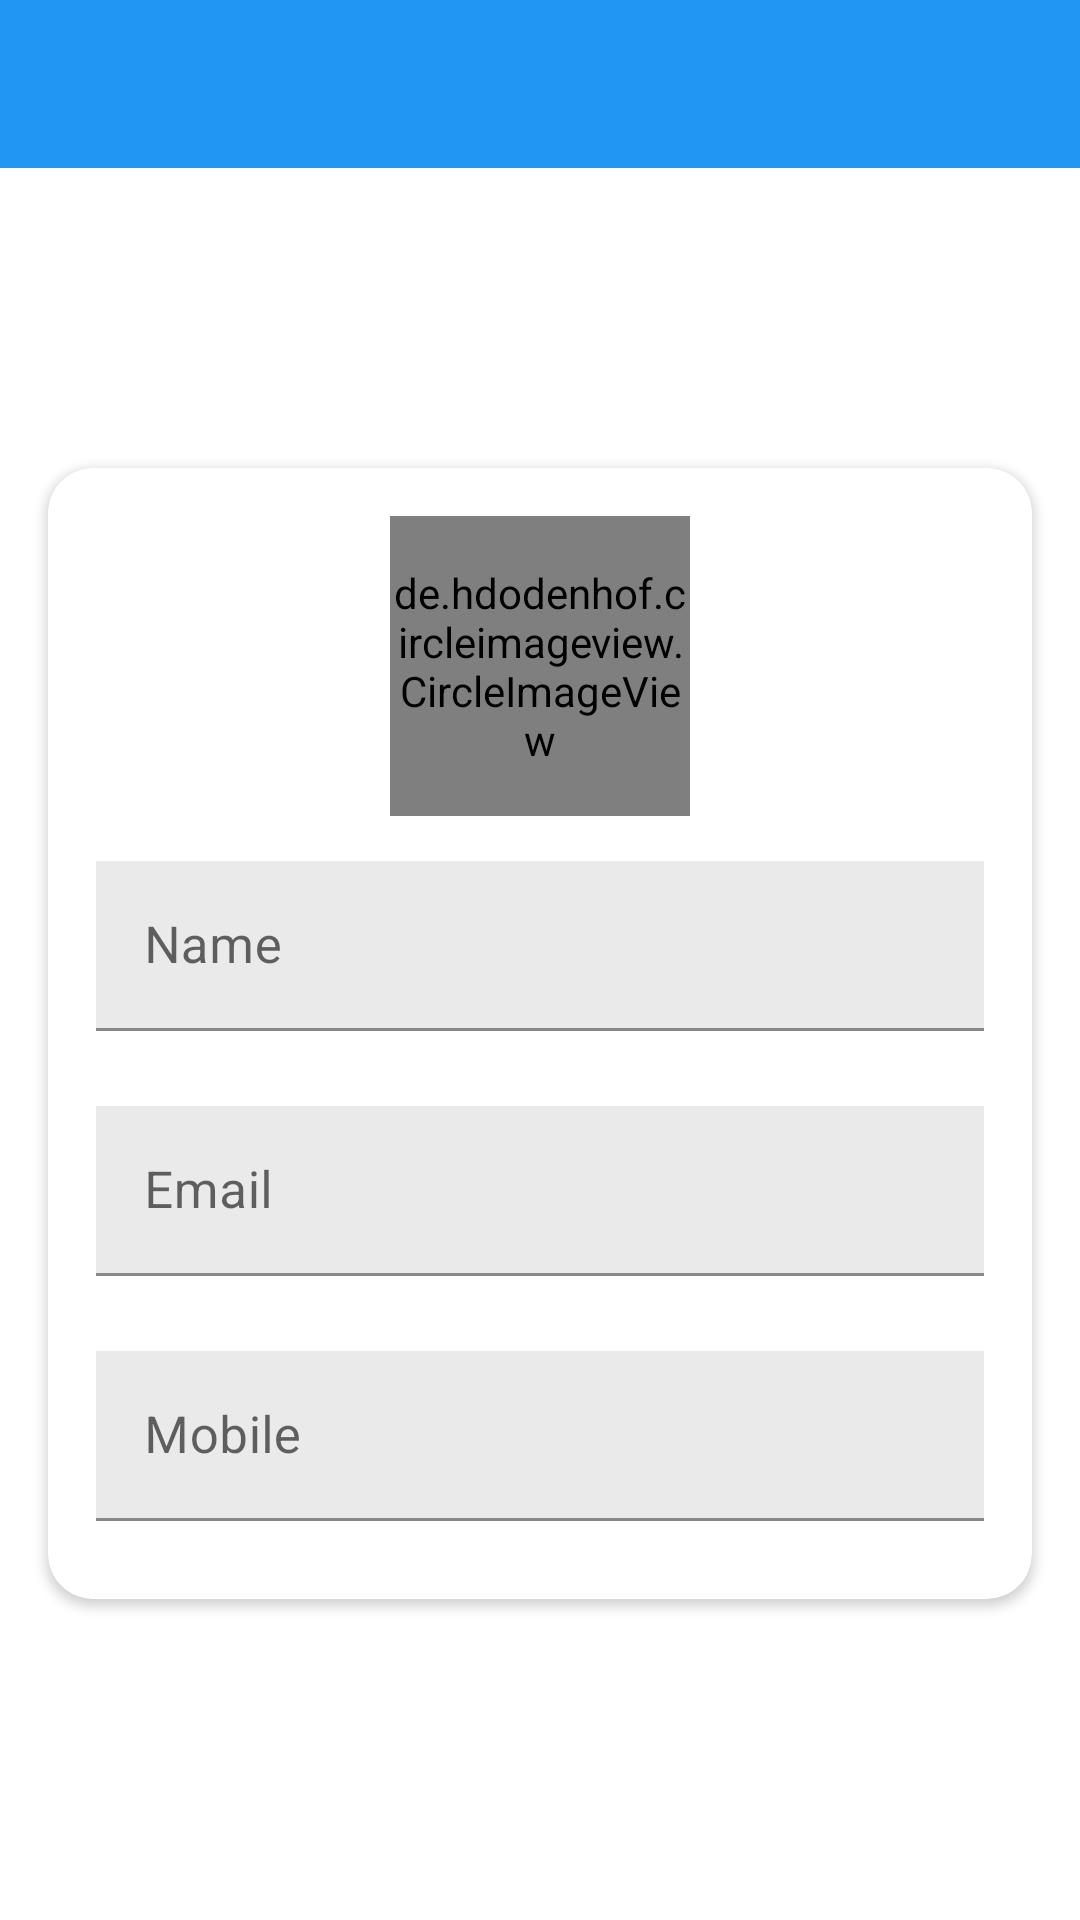

The Android layout XML behind this screen, and the referenced resources:
<!-- AndroidManifest.xml: application theme Theme.LostAndFound -->
<!-- res/layout/activity_user_profile.xml -->
<?xml version="1.0" encoding="utf-8"?>
<LinearLayout xmlns:android="http://schemas.android.com/apk/res/android"
    xmlns:app="http://schemas.android.com/apk/res-auto"
    xmlns:tools="http://schemas.android.com/tools"
    android:layout_width="match_parent"
    android:layout_height="match_parent"
    tools:context=".Activities.user_profile_activity"
    android:orientation="vertical">
    <com.google.android.material.appbar.AppBarLayout
        android:layout_width="match_parent"
        android:layout_height="wrap_content"
        android:theme="@style/Theme.App_overlay">
        <androidx.appcompat.widget.Toolbar
            android:id="@+id/toolbar_user_profile"
            android:layout_width="match_parent"
            android:layout_height="?actionBarSize"
            android:background="#2196F3"

            app:popupTheme="@style/Theme.popup_overlay"

            />
    </com.google.android.material.appbar.AppBarLayout>
    <LinearLayout
        android:layout_width="match_parent"
        android:layout_height="match_parent"
        android:background="@drawable/ic_background"
        >
        <androidx.cardview.widget.CardView
            android:layout_width="match_parent"
            android:layout_height="wrap_content"
            android:layout_marginTop="100dp"
            android:layout_marginEnd="16dp"
            android:layout_marginStart="16dp"
            android:layout_marginBottom="10dp"
            android:elevation="10dp"
            app:cardCornerRadius="15dp">
            <LinearLayout
                android:layout_width="match_parent"
                android:layout_height="wrap_content"
                android:orientation="vertical"
                android:padding="16dp"
                android:gravity="center">
                <de.hdodenhof.circleimageview.CircleImageView
                    android:id="@+id/user_image"
                    android:layout_width="100dp"
                    android:layout_height="100dp"
                    android:src="@drawable/my_profile_image1"
                    android:focusableInTouchMode="false"
                    android:focusable="false"/>
                <com.google.android.material.textfield.TextInputLayout
                    android:layout_width="match_parent"
                    android:layout_height="wrap_content"
                    android:layout_marginTop="15dp">
                    <androidx.appcompat.widget.AppCompatEditText
                        android:layout_width="match_parent"
                        android:layout_height="wrap_content"
                        android:id="@+id/user_profile_name"
                        android:hint="Name"
                        android:background="#EAEAEA"
                        android:textSize="17dp"
                        android:inputType="textEmailAddress"
                        android:focusableInTouchMode="false"
                        android:focusable="false"
                        />



                </com.google.android.material.textfield.TextInputLayout>
                <com.google.android.material.textfield.TextInputLayout
                    android:layout_width="match_parent"
                    android:layout_height="wrap_content"
                    android:layout_marginTop="25dp">
                    <androidx.appcompat.widget.AppCompatEditText
                        android:layout_width="match_parent"
                        android:layout_height="wrap_content"
                        android:id="@+id/user_profile_email"
                        android:hint="Email"
                        android:background="#EAEAEA"
                        android:focusable="false"
                        android:focusableInTouchMode="false"

                        android:textSize="17dp"/>



                </com.google.android.material.textfield.TextInputLayout>
                <com.google.android.material.textfield.TextInputLayout
                    android:layout_width="match_parent"
                    android:layout_height="wrap_content"
                    android:layout_marginTop="25dp"
                    android:paddingBottom="10dp">
                    <androidx.appcompat.widget.AppCompatEditText
                        android:layout_width="match_parent"
                        android:layout_height="wrap_content"
                        android:id="@+id/user_profile_no"
                        android:hint="Mobile"
                        android:background="#EAEAEA"
                        android:inputType="phone"
                        android:textSize="17dp"
                        android:focusableInTouchMode="false"
                        android:focusable="false"/>



                </com.google.android.material.textfield.TextInputLayout>

















            </LinearLayout>
        </androidx.cardview.widget.CardView>
    </LinearLayout>



</LinearLayout>
<!-- resources referenced by this layout -->
<resources>
  <!-- drawable my_profile_image1: png bitmap (drawable, 72201 bytes) -->
  <style name="Theme.App_overlay" parent="ThemeOverlay.AppCompat.Dark.ActionBar">
  
  
      </style>
  <style name="Theme.popup_overlay" parent="ThemeOverlay.AppCompat.Light">
  
  
      </style>
  <style name="Theme.LostAndFound" parent="Theme.MaterialComponents.DayNight.NoActionBar">
          
          <item name="colorPrimary">@color/purple_500</item>
          <item name="colorPrimaryVariant">@color/purple_700</item>
          <item name="colorOnPrimary">@color/white</item>
          
          <item name="colorSecondary">@color/teal_200</item>
          <item name="colorSecondaryVariant">@color/teal_700</item>
          <item name="colorOnSecondary">@color/black</item>
          
          <item name="android:statusBarColor">?attr/colorPrimaryVariant</item>
          
          <item name="android:windowNoTitle">true</item>
          <item name="android:windowFullscreen">true</item>
      </style>
  <color name="purple_500">#FF6200EE</color>
  <color name="purple_700">#FF3700B3</color>
  <color name="white">#FFFFFFFF</color>
  <color name="teal_200">#FF03DAC5</color>
  <color name="teal_700">#FF018786</color>
  <color name="black">#FF000000</color>
</resources>
